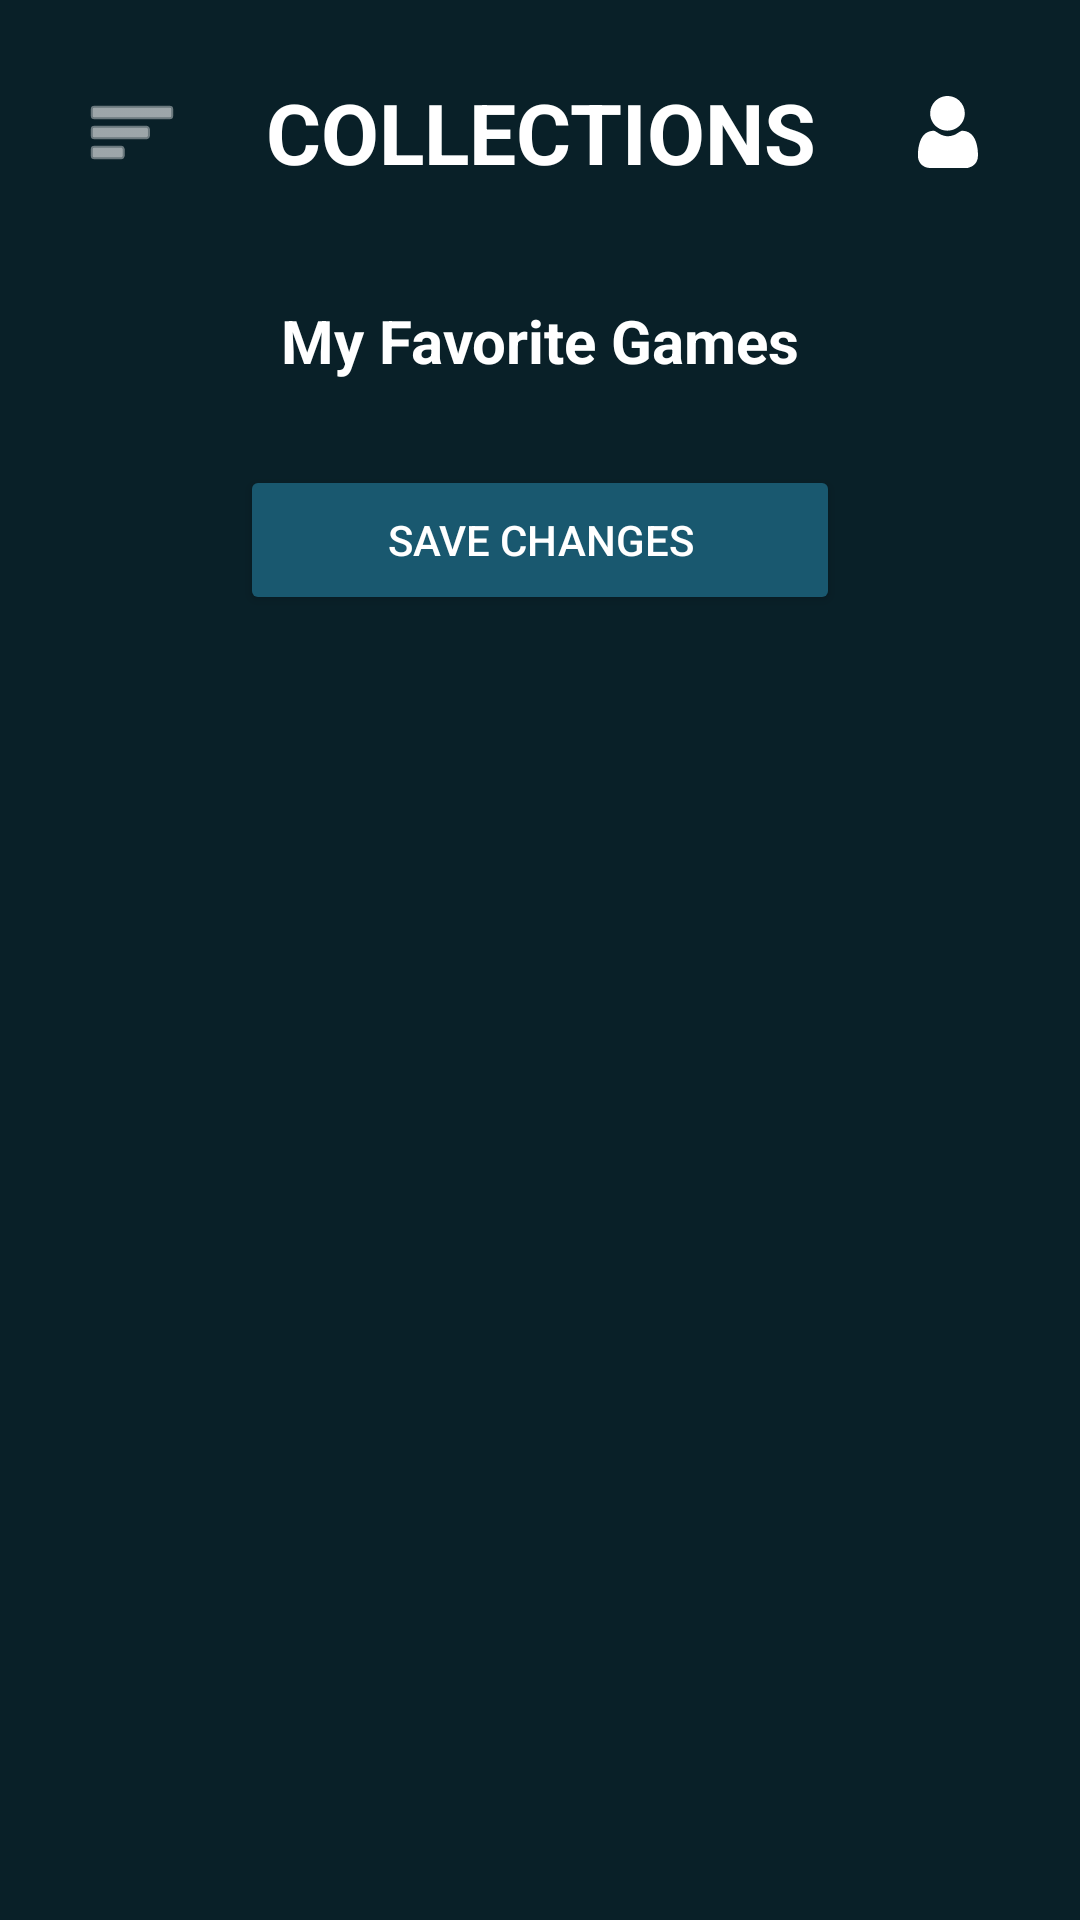

Here is an Android app screen rendered from its layout file. Give the layout XML and the strings, colors and styles it references.
<!-- AndroidManifest.xml: application theme Theme.GTrackz -->
<!-- res/layout/activity_collection_view.xml -->
<?xml version="1.0" encoding="utf-8"?>
<androidx.constraintlayout.widget.ConstraintLayout xmlns:android="http://schemas.android.com/apk/res/android"
    xmlns:app="http://schemas.android.com/apk/res-auto"
    android:id="@+id/collections_view"
    android:layout_width="match_parent"
    android:layout_height="match_parent"
    android:background="@color/app_background">

    <LinearLayout
        android:id="@+id/topBar"
        android:layout_width="match_parent"
        android:layout_height="wrap_content"
        android:gravity="center_vertical"
        android:orientation="horizontal"
        android:padding="20dp"
        app:layout_constraintTop_toTopOf="parent">

        <ImageButton
            android:id="@+id/menuButton"
            android:layout_width="48dp"
            android:layout_height="48dp"
            android:background="@android:color/transparent"
            android:contentDescription="@string/open_menu"
            android:src="@android:drawable/ic_menu_sort_by_size"
            app:tint="@color/white" />

        <TextView
            android:id="@+id/collectionsTitle"
            android:layout_width="0dp"
            android:layout_height="wrap_content"
            android:layout_weight="1"
            android:gravity="center"
            android:text="@string/collections_title"
            android:textColor="@color/white"
            android:textSize="28sp"
            android:textStyle="bold" />

        <ImageButton
            android:id="@+id/profileButton"
            android:layout_width="48dp"
            android:layout_height="48dp"
            android:background="@android:color/transparent"
            android:contentDescription="@string/open_profile"
            android:src="@drawable/ic_user"
            app:tint="@color/white" />
    </LinearLayout>

    <TextView
        android:id="@+id/collectionSubtitle"
        android:layout_width="match_parent"
        android:layout_height="wrap_content"
        android:layout_marginTop="12dp"
        android:gravity="center"
        android:text="@string/collection_subtitle"
        android:textColor="@color/white"
        android:textSize="20sp"
        android:textStyle="bold"
        app:layout_constraintTop_toBottomOf="@id/topBar" />


    <ScrollView
        android:layout_width="match_parent"
        android:layout_height="0dp"
        app:layout_constraintBottom_toBottomOf="parent"
        app:layout_constraintTop_toBottomOf="@id/collectionSubtitle">

        <LinearLayout
            android:layout_width="match_parent"
            android:layout_height="wrap_content"
            android:gravity="center_horizontal"
            android:orientation="vertical"
            android:padding="20dp">

            <androidx.recyclerview.widget.RecyclerView
                android:id="@+id/collectionGamesRecycler"
                android:layout_width="match_parent"
                android:layout_height="wrap_content"
                android:clipToPadding="false"
                android:nestedScrollingEnabled="false"
                android:paddingBottom="8dp" />

            <Button
                android:id="@+id/saveCollectionChanges"
                android:layout_width="200dp"
                android:layout_height="50dp"
                android:backgroundTint="@color/app_default_button"
                android:text="@string/save_changes_button"
                android:textColor="@color/white" />
        </LinearLayout>
    </ScrollView>

</androidx.constraintlayout.widget.ConstraintLayout>
<!-- resources referenced by this layout -->
<resources>
  <color name="app_background">#092028</color>
  <color name="app_default_button">#19586f</color>
  <color name="white">#FFFFFFFF</color>
  <!-- drawable ic_user (drawable) -->
  <vector xmlns:android="http://schemas.android.com/apk/res/android"
      android:width="24dp"
      android:height="24dp"
      android:viewportWidth="512"
      android:viewportHeight="512">
    <path
        android:pathData="M233.5,1.5c-27.3,4.2 -51.7,17.2 -70.8,37.5 -21,22.3 -31.9,48.1 -33.4,79 -2.1,43.2 19.1,84.5 55.7,108.4 18,11.8 35.3,17.8 56.3,19.5 38.9,3 72.1,-9.2 98.9,-36.5 21.3,-21.6 32.1,-45.2 34.7,-75.3 3.6,-40.2 -11.6,-77.6 -41.9,-103.8 -19.6,-16.8 -37.6,-25.2 -62.5,-28.8 -12,-1.7 -26,-1.8 -37,-0z"
        android:fillColor="#FFFFFF"
        android:strokeColor="#00000000"/>
    <path
        android:pathData="M142.7,248.1c-45.2,4.8 -76.6,37.2 -91.2,94.4 -9.7,38.1 -12.2,83.9 -6,109 5.1,20.1 21.8,40.5 41.1,50.3 8.7,4.4 21.2,8 31.7,9.2 6.2,0.8 53.4,1 143.7,0.8l134.5,-0.3 8.5,-2.4c31.6,-8.6 53.2,-29.8 61.1,-59.6 4.1,-15.5 3.6,-52.5 -1.2,-81.7 -10.5,-65 -37.1,-104 -79.2,-116.2 -9.6,-2.8 -26.8,-4.9 -31.9,-3.9 -4.9,0.9 -11.7,4.5 -27.1,14.4 -16.4,10.6 -18.7,11.8 -31,16.4 -14.2,5.3 -25.9,7.6 -39.6,7.6 -14,-0 -24.8,-2 -39,-7 -13.4,-4.8 -14,-5.1 -35,-18.4 -11,-7 -19.2,-11.5 -22.4,-12.4 -5.6,-1.4 -5.6,-1.4 -17,-0.2z"
        android:fillColor="#FFFFFF"
        android:strokeColor="#00000000"/>
  </vector>
  <string name="collection_subtitle">My Favorite Games</string>
  <string name="collections_title">COLLECTIONS</string>
  <string name="open_menu">Open menu</string>
  <string name="open_profile">Open user profile</string>
  <string name="save_changes_button">SAVE CHANGES</string>
  <style name="Theme.GTrackz" parent="Theme.MaterialComponents.DayNight.NoActionBar">
          <item name="android:statusBarColor">@color/app_background</item>
          <item name="android:navigationBarColor">@color/app_background</item>
      </style>
</resources>
